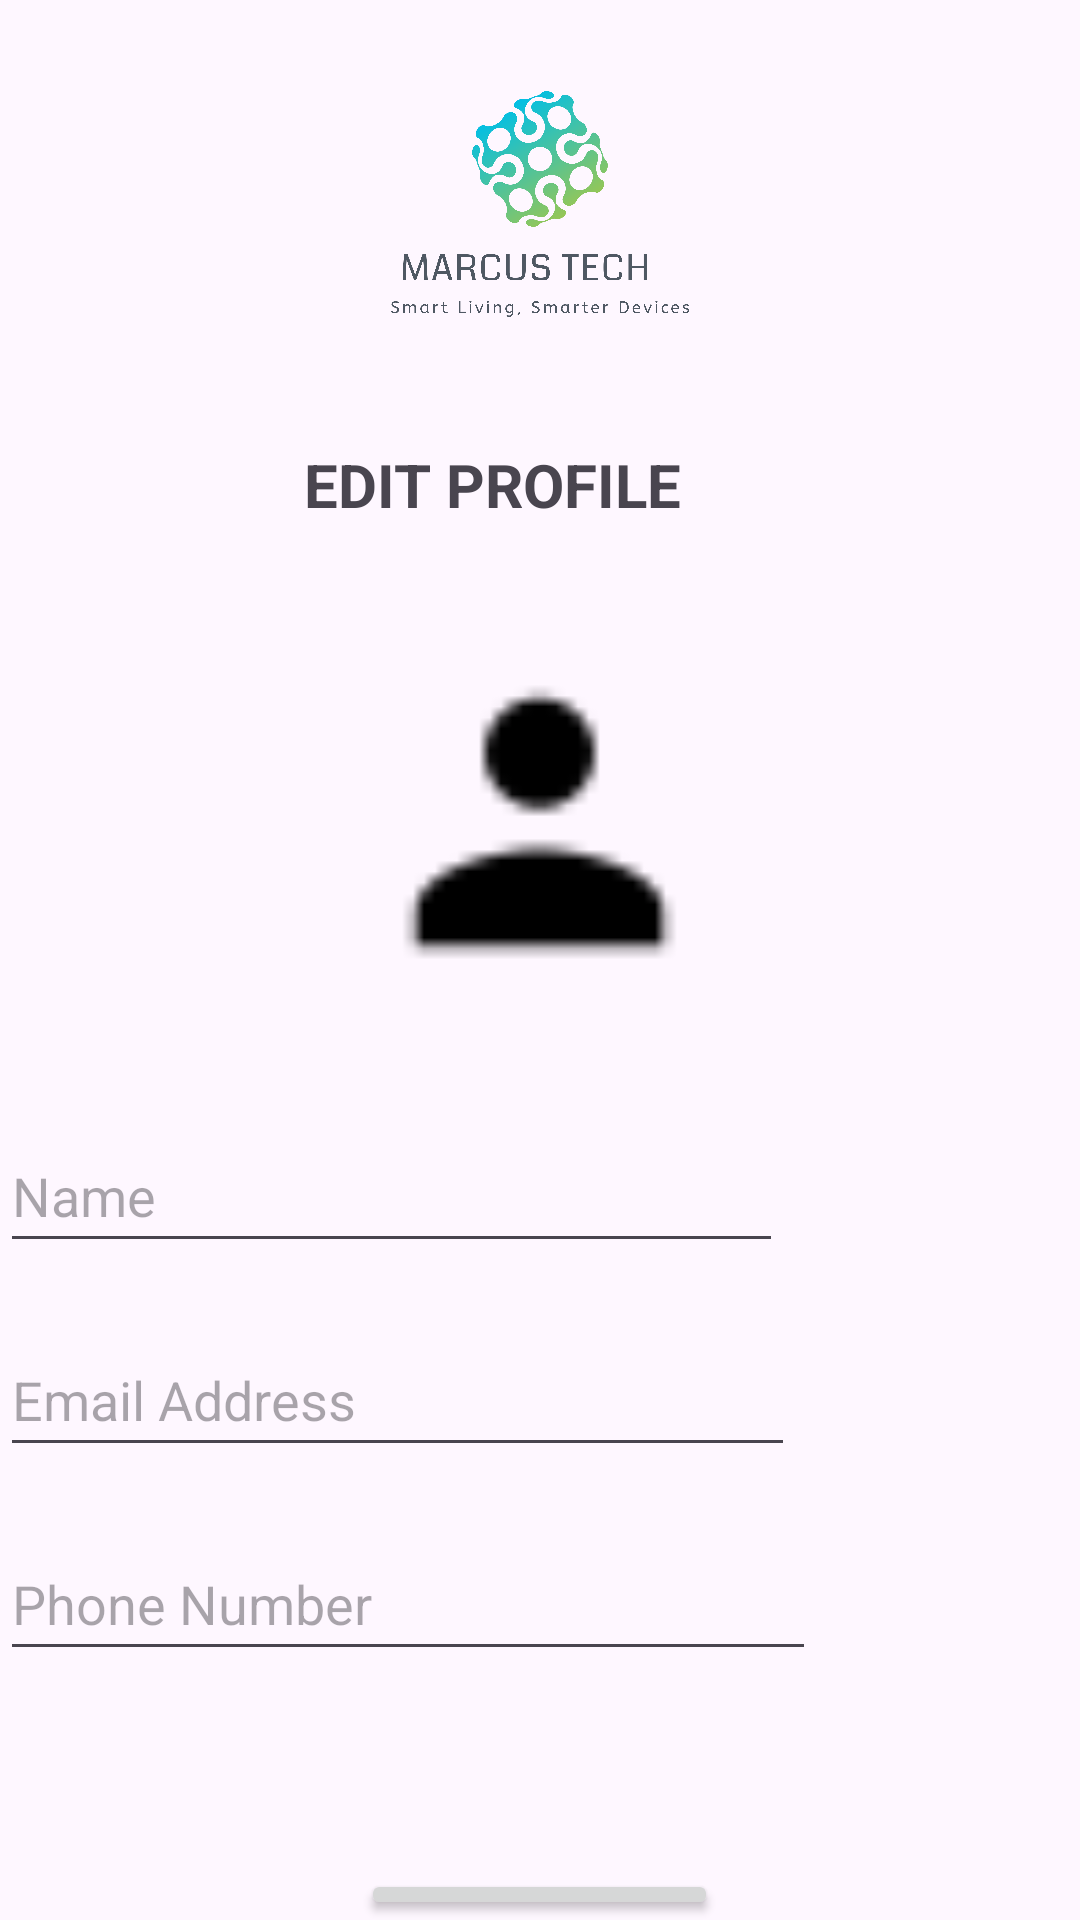

Layout XML and referenced resources for this Android screen:
<!-- AndroidManifest.xml: application theme Theme.MarcusTech -->
<!-- res/layout/user_edit_profile.xml -->
<?xml version="1.0" encoding="utf-8"?>
<RelativeLayout xmlns:android="http://schemas.android.com/apk/res/android"
    xmlns:app="http://schemas.android.com/apk/res-auto"
    xmlns:tools="http://schemas.android.com/tools"
    android:layout_width="match_parent"
    android:layout_height="match_parent"
    tools:context=".UserEditProfile"
    android:background="@drawable/loginbground2">

    <ImageView
        android:id="@+id/app_logo"
        android:layout_width="144dp"
        android:layout_height="128dp"
        android:layout_alignParentTop="true"
        android:layout_centerHorizontal="true"
        android:contentDescription="@string/app_logo"
        android:src="@drawable/applogo"></ImageView>

    <FrameLayout
        android:id="@+id/frame"
        android:layout_width="wrap_content"
        android:layout_height="wrap_content"
        android:padding="4dp"
        android:layout_centerHorizontal="true"
        android:layout_below="@+id/editProfile"
        android:layout_marginTop="30dp"
        app:layout_constraintBottom_toBottomOf="parent"
        app:layout_constraintEnd_toEndOf="parent"
        app:layout_constraintHorizontal_bias="0.44"
        app:layout_constraintStart_toStartOf="parent"
        app:layout_constraintTop_toTopOf="parent"
        app:layout_constraintVertical_bias="0.275">


        <ImageView
            android:id="@+id/profile_photo"
            android:layout_width="183dp"
            android:layout_height="110dp"
            android:contentDescription="@string/Profile_photo"
            app:srcCompat="@drawable/user_icon">

        </ImageView>
    </FrameLayout>

    <EditText
        android:id="@+id/editName"
        android:layout_width="261dp"
        android:layout_height="wrap_content"
        android:layout_below="@+id/frame"
        android:layout_marginTop="40dp"
        android:ems="10"
        android:hint="@string/name"
        android:inputType="text"
        android:minHeight="48dp"
        android:autofillHints="" />

    <EditText
        android:id="@+id/editEmailAddress"
        android:layout_width="265dp"
        android:layout_height="wrap_content"
        android:layout_below="@+id/editName"
        android:layout_marginTop="20dp"
        android:ems="10"
        android:hint="@string/email_address"
        android:inputType="textEmailAddress"
        android:minHeight="48dp"
        android:autofillHints="" />

    <EditText
        android:id="@+id/editPhone"
        android:layout_width="272dp"
        android:layout_height="wrap_content"
        android:layout_below="@+id/editEmailAddress"
        android:layout_marginTop="20dp"
        android:autofillHints=""
        android:ems="10"
        android:hint="@string/Phone_number"
        android:inputType="phone"
        android:minHeight="48dp" />

    <Button
        android:id="@+id/save_button"
        android:layout_width="119dp"
        android:layout_height="wrap_content"
        android:layout_below="@+id/editPhone"
        android:layout_centerHorizontal="true"
        android:layout_marginTop="66dp"
        android:text="@string/save"
        android:textColor="@color/black" />

    <TextView
        android:id="@+id/editProfile"
        android:layout_width="157dp"
        android:layout_height="37dp"
        android:layout_centerHorizontal="true"
        android:layout_below="@+id/app_logo"
        android:layout_marginTop="20dp"
        android:text="@string/Edit_profile"
        android:textSize="20sp"
        android:textStyle="bold" />


</RelativeLayout>
<!-- resources referenced by this layout -->
<resources>
  <color name="black">#000000</color>
  <!-- drawable applogo: png bitmap (drawable, 184113 bytes) -->
  <!-- drawable user_icon: png bitmap (drawable, 327 bytes) -->
  <string name="Edit_profile">EDIT PROFILE</string>
  <string name="Phone_number">Phone Number</string>
  <string name="Profile_photo">Profile Photo</string>
  <string name="app_logo">app_logo</string>
  <string name="email_address">Email Address</string>
  <string name="name">Name</string>
  <string name="save">SAVE</string>
  <style name="Theme.MarcusTech" parent="Base.Theme.MarcusTech" />
  <style name="Base.Theme.MarcusTech" parent="Theme.Material3.DayNight.NoActionBar">
          
          
          <item name="colorPrimary">@color/my_primary_color</item>
      </style>
  <color name="my_primary_color">#BF40BF</color>
</resources>
